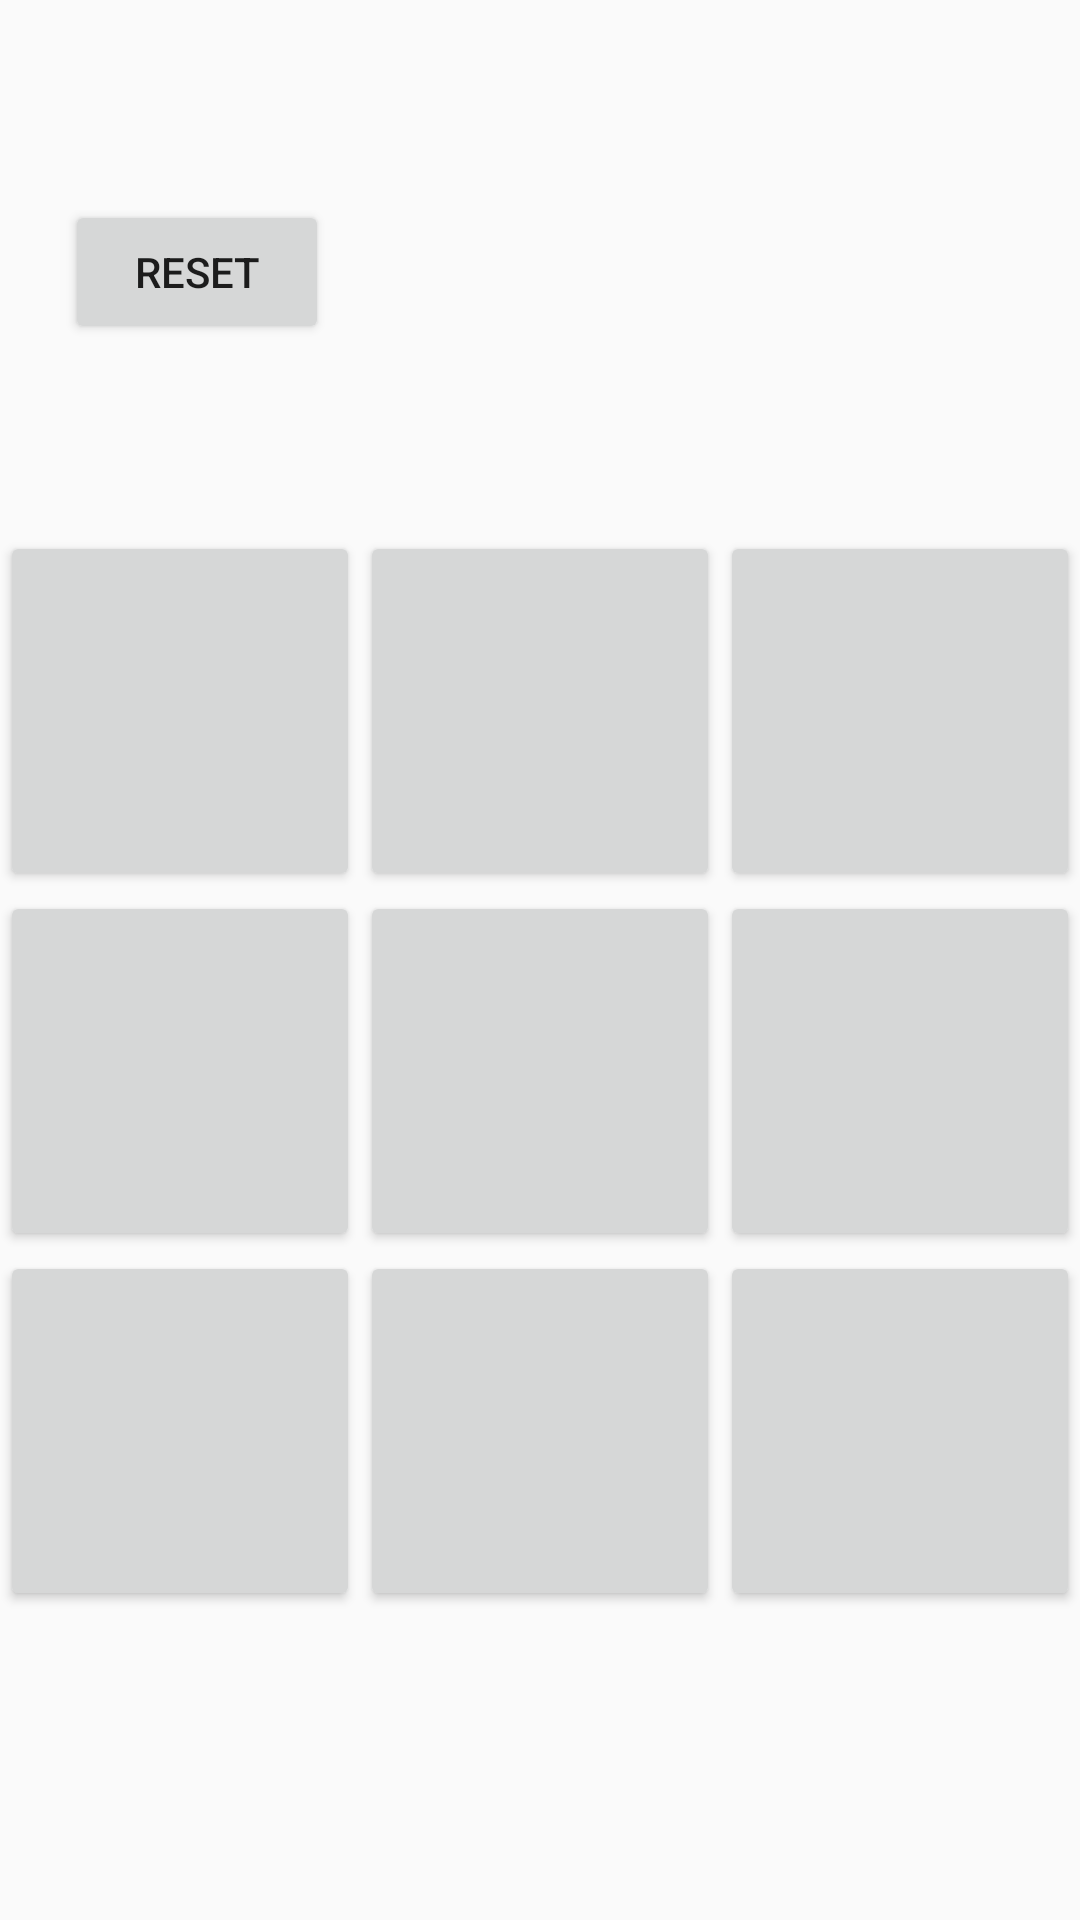

Android layout source for this screen:
<!-- AndroidManifest.xml: application theme Theme.Notakto -->
<!-- res/layout/fragment_notakto.xml -->
<?xml version="1.0" encoding="utf-8"?>
<androidx.constraintlayout.widget.ConstraintLayout

    xmlns:android="http://schemas.android.com/apk/res/android"
    xmlns:app="http://schemas.android.com/apk/res-auto"
    android:layout_height="match_parent"
    android:layout_width="match_parent"
    android:orientation="vertical">


    <GridLayout
        android:id="@+id/gridLayout"
        android:layout_width="wrap_content"
        android:layout_height="wrap_content"
        android:columnCount="3"
        app:layout_constraintBottom_toBottomOf="parent"
        app:layout_constraintEnd_toEndOf="parent"
        app:layout_constraintStart_toStartOf="parent"
        app:layout_constraintTop_toBottomOf="@+id/textView2">

        <Button
            android:id="@+id/btn0"
            android:layout_width="120dp"
            android:layout_height="120dp"
            android:shadowColor="#0B0A0A"
            android:text="" />

        <Button
            android:id="@+id/btn1"
            android:layout_width="120dp"
            android:layout_height="120dp"
            android:text="" />

        <Button
            android:id="@+id/btn2"
            android:layout_width="120dp"
            android:layout_height="120dp"
            android:text="" />

        <Button
            android:id="@+id/btn3"
            android:layout_width="120dp"
            android:layout_height="120dp"
            android:text="" />

        <Button
            android:id="@+id/btn4"
            android:layout_width="120dp"
            android:layout_height="120dp"
            android:text="" />

        <Button
            android:id="@+id/btn5"
            android:layout_width="120dp"
            android:layout_height="120dp"
            android:text="" />

        <Button
            android:id="@+id/btn6"
            android:layout_width="120dp"
            android:layout_height="120dp"
            android:text="" />

        <Button
            android:id="@+id/btn7"
            android:layout_width="120dp"
            android:layout_height="120dp"
            android:text="" />

        <Button
            android:id="@+id/btn8"
            android:layout_width="120dp"
            android:layout_height="120dp"
            android:text="" />
    </GridLayout>

    <TextView
        android:id="@+id/textView2"
        android:layout_width="299dp"
        android:layout_height="70dp"
        android:layout_marginTop="4dp"
        app:layout_constraintEnd_toEndOf="parent"
        app:layout_constraintHorizontal_bias="0.294"
        app:layout_constraintStart_toStartOf="parent"
        app:layout_constraintTop_toTopOf="parent" />

    <Button
        android:id="@+id/buttonRenitialiser"
        android:layout_width="wrap_content"
        android:layout_height="wrap_content"
        android:text="@string/txt_Reset"
        app:layout_constraintBottom_toTopOf="@+id/gridLayout"
        app:layout_constraintEnd_toEndOf="parent"
        app:layout_constraintHorizontal_bias="0.08"
        app:layout_constraintStart_toStartOf="parent"
        app:layout_constraintTop_toTopOf="parent"
        app:layout_constraintVertical_bias="0.518" />
</androidx.constraintlayout.widget.ConstraintLayout>
<!-- resources referenced by this layout -->
<resources>
  <string name="txt_Reset">Reset</string>
  <style name="Theme.Notakto" parent="Theme.AppCompat.Light.DarkActionBar">
          
          <item name="colorPrimary">@color/purple_500</item>
          <item name="colorPrimaryDark">@color/purple_700</item>
          <item name="colorAccent">@color/teal_200</item>
          
      </style>
  <!-- not gathered from this repository: default colours our renderer supplied (Android Studio template values) -->
  <color name="purple_500">#FF6200EE</color>
  <color name="purple_700">#FF3700B3</color>
  <color name="teal_200">#FF03DAC5</color>
</resources>
